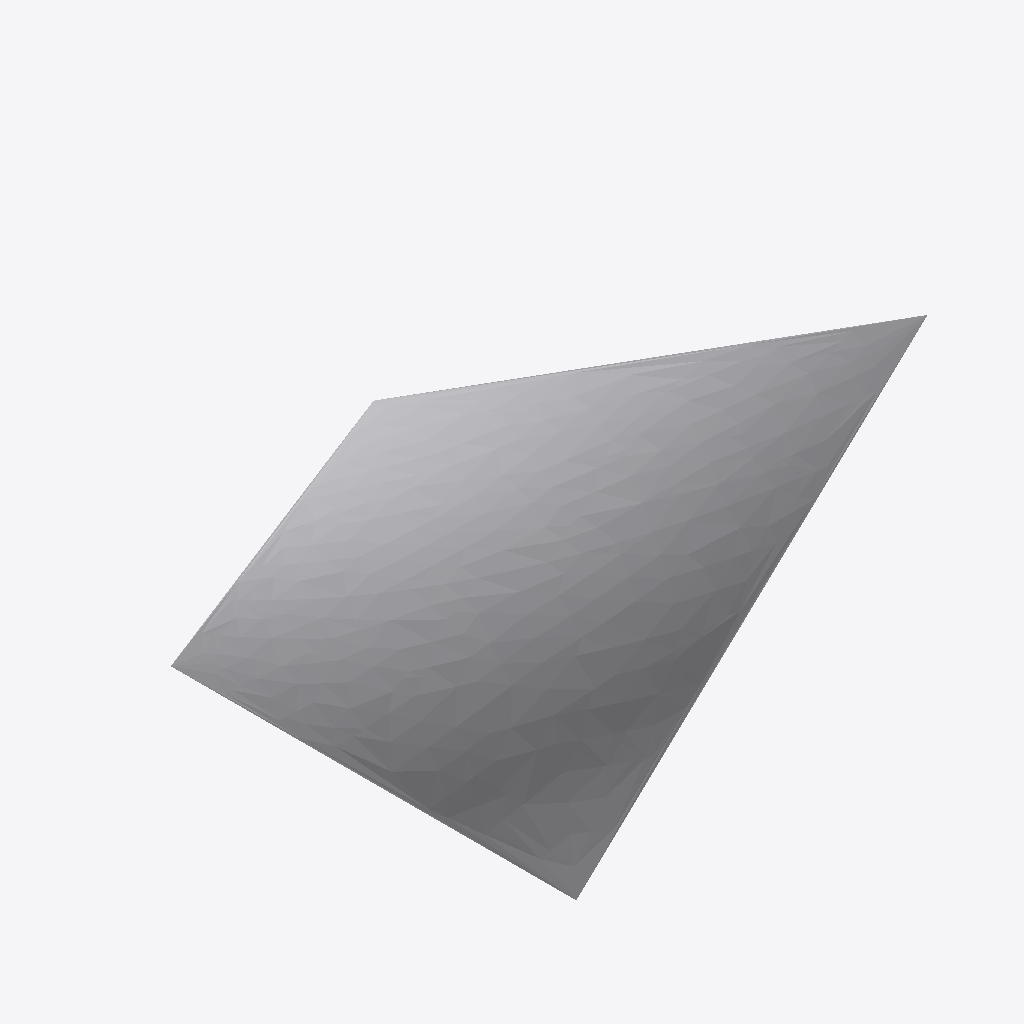
Isometric view of an IFC building model (IFC-SPF (STEP), schema IFC4, length unit metre), seen from the south-west, elements coloured by IFC class: 1 other element (light grey).
Extent 0.9 m × 1.2 m × 1.0 m (x, y, z). Elements (1): 1 IfcBuildingElementProxy.

HEADER;
FILE_DESCRIPTION(('ViewDefinition [notYetAssigned]'),'2;1');
FILE_NAME('advanced_brep.ifc','2012-05-31T11:53:44',('Jon'),('Unknown'),'ssiIFC - Grasshopper Plug-in by Geometry Gym Pty','ssiIFC - Grasshopper Plug-in by Geometry Gym Pty','None');
FILE_SCHEMA(('IFC4'));
ENDSEC;
DATA;
#25=IFCPROJECT('2oT9YYbSrBUghtexcAcblU',#6,'Grasshopper Project',$,$,'Grasshopper Project',$,(#15),#26);
#21=IFCBUILDING('3qzoyCPy1CtfV237Rle9$t',#6,'Grasshopper Building','GH Building',$,#22,$,$,.ELEMENT.,$,$,$);
#181=IFCBUILDINGELEMENTPROXY('1hMBdOkWj7WhC2kvgZp44F',#6,'BuildingElementProxy',$,$,#184,#182,$,.NOTDEFINED.);
ENDSEC;
